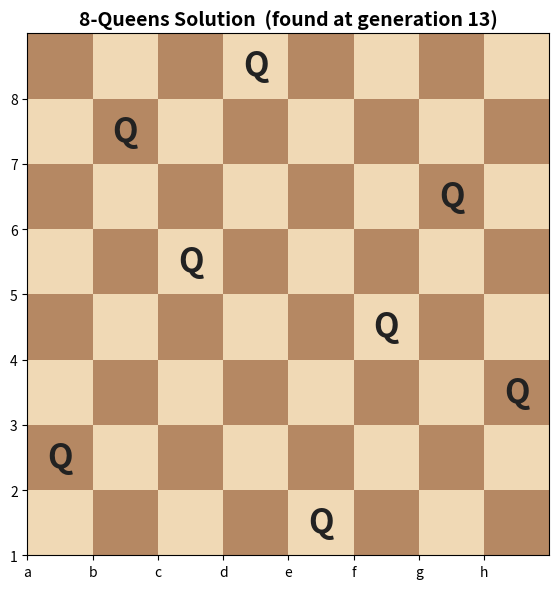

Python code for this plot:
"""
8-Queens Problem solved with a Genetic Algorithm.
Each individual is a list of 8 integers (0-7), where index = column
and value = row of the queen in that column.
"""

import random
import matplotlib.pyplot as plt
import matplotlib.patches as patches
import numpy as np

# ── GA Parameters ──
POP_SIZE = 200
MUTATION_RATE = 0.3
GENERATIONS = 1000
BOARD_SIZE = 8

# ── Fitness: count non-attacking pairs (max = 28) ──
def fitness(individual):
    non_attacks = 0
    for i in range(BOARD_SIZE):
        for j in range(i + 1, BOARD_SIZE):
            if individual[i] != individual[j] and \
               abs(individual[i] - individual[j]) != abs(i - j):
                non_attacks += 1
    return non_attacks  # 28 = perfect solution

# ── Create a random individual ──
def create_individual():
    return [random.randint(0, BOARD_SIZE - 1) for _ in range(BOARD_SIZE)]

# ── Tournament selection ──
def select(population):
    a, b = random.sample(population, 2)
    return a if fitness(a) >= fitness(b) else b

# ── Single-point crossover ──
def crossover(parent1, parent2):
    point = random.randint(1, BOARD_SIZE - 1)
    child = parent1[:point] + parent2[point:]
    return child

# ── Mutate one gene ──
def mutate(individual):
    if random.random() < MUTATION_RATE:
        i = random.randint(0, BOARD_SIZE - 1)
        individual[i] = random.randint(0, BOARD_SIZE - 1)
    return individual

# ── Plot the chessboard with queens ──
def plot_board(solution, generation):
    fig, ax = plt.subplots(figsize=(6, 6))
    
    # Draw chessboard squares
    for row in range(BOARD_SIZE):
        for col in range(BOARD_SIZE):
            color = "#F0D9B5" if (row + col) % 2 == 0 else "#B58863"
            ax.add_patch(patches.Rectangle((col, row), 1, 1, facecolor=color))

    # Place queens
    for col, row in enumerate(solution):
        ax.text(col + 0.5, row + 0.5, "Q", fontsize=24, fontweight="bold",
                ha="center", va="center", color="#222222")

    ax.set_xlim(0, BOARD_SIZE)
    ax.set_ylim(0, BOARD_SIZE)
    ax.set_xticks(range(BOARD_SIZE))
    ax.set_yticks(range(BOARD_SIZE))
    ax.set_xticklabels([chr(ord('a') + i) for i in range(BOARD_SIZE)])
    ax.set_yticklabels([str(i + 1) for i in range(BOARD_SIZE)])
    ax.set_aspect("equal")
    ax.set_title(f"8-Queens Solution  (found at generation {generation})",
                 fontsize=14, fontweight="bold")
    plt.tight_layout()
    plt.show()

# ── Main GA loop ──
if __name__ == "__main__":
    random.seed(42)

    population = [create_individual() for _ in range(POP_SIZE)]

    for gen in range(GENERATIONS):
        # Check for a perfect solution
        best = max(population, key=fitness)
        best_fit = fitness(best)

        if gen % 50 == 0 or best_fit == 28:
            print(f"Generation {gen:4d}  |  Best fitness = {best_fit}/28")

        if best_fit == 28:
            print(f"\nSolution found at generation {gen}: {best}")
            plot_board(best, gen)
            break

        # Build next generation
        new_population = [best]            # elitism: keep the best
        while len(new_population) < POP_SIZE:
            p1, p2 = select(population), select(population)
            child = crossover(p1, p2)
            child = mutate(child)
            new_population.append(child)

        population = new_population
    else:
        # Ran out of generations
        best = max(population, key=fitness)
        print(f"\nBest after {GENERATIONS} generations: {best}  "
              f"(fitness {fitness(best)}/28)")
        plot_board(best, GENERATIONS)
